2-way image classification set "train_split" from GitHub (ameenaquadrishhh-glitch/Ample); label vocabulary: non-violent, violent.

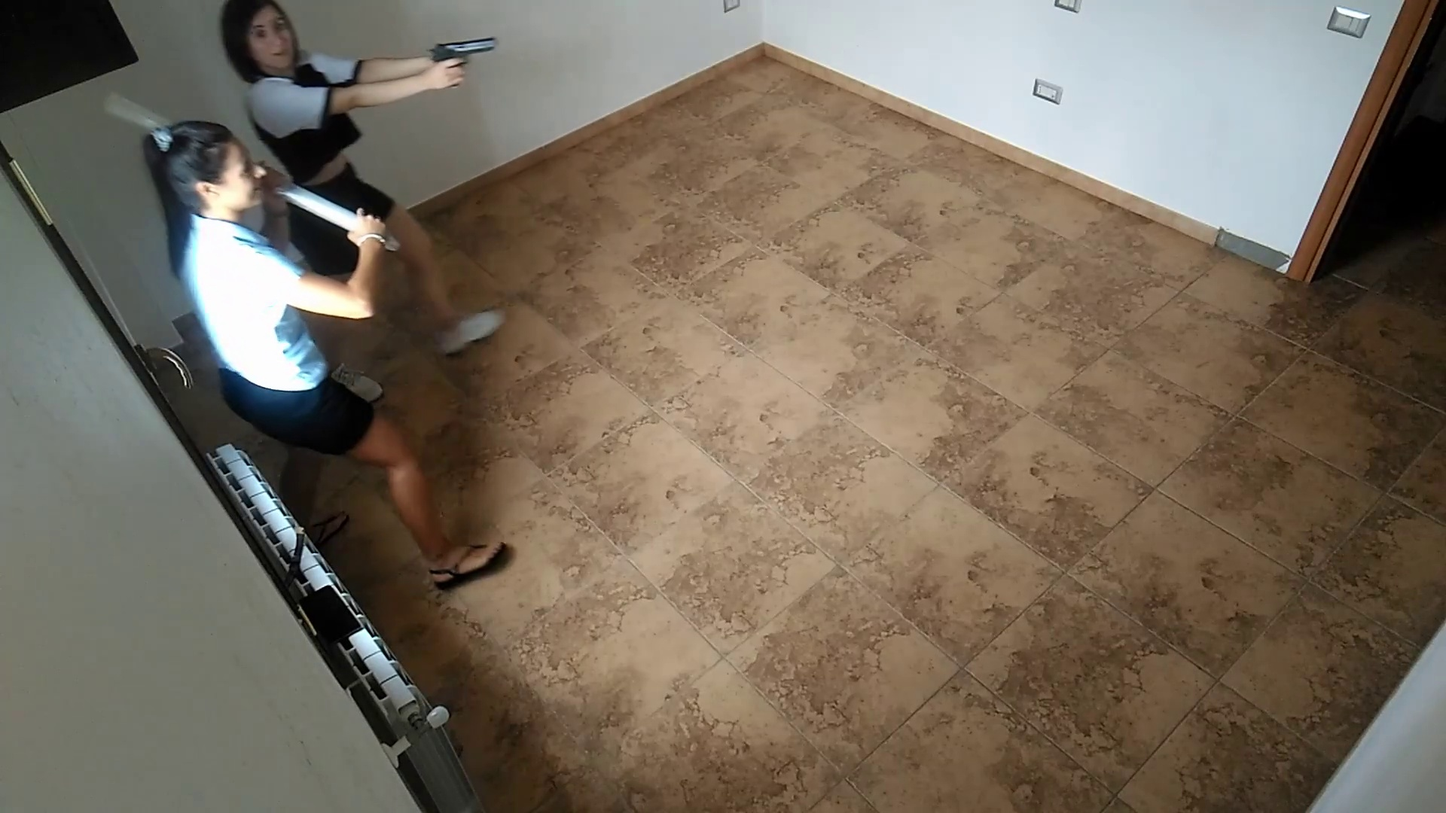
Label: violent

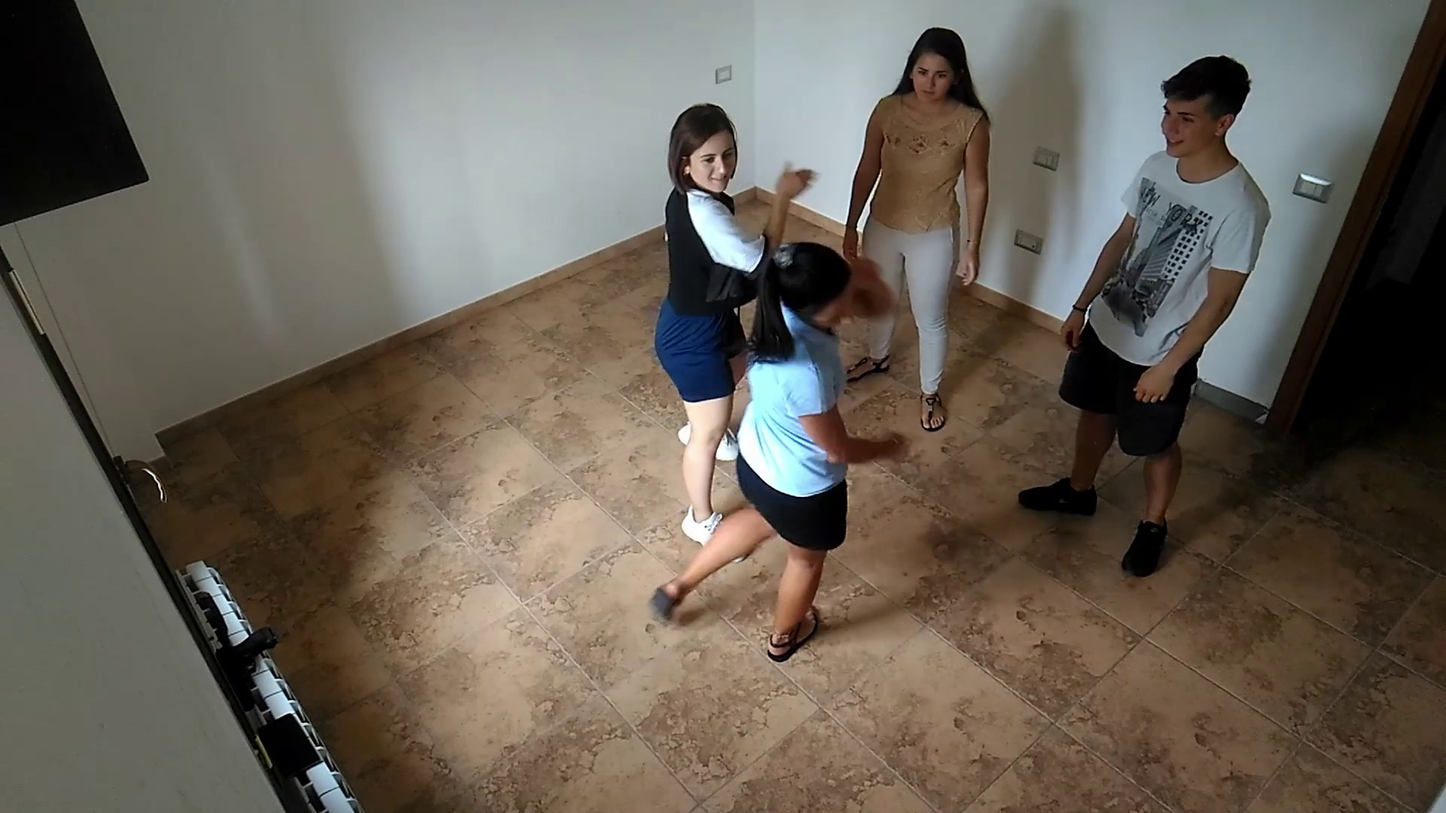
Label: violent

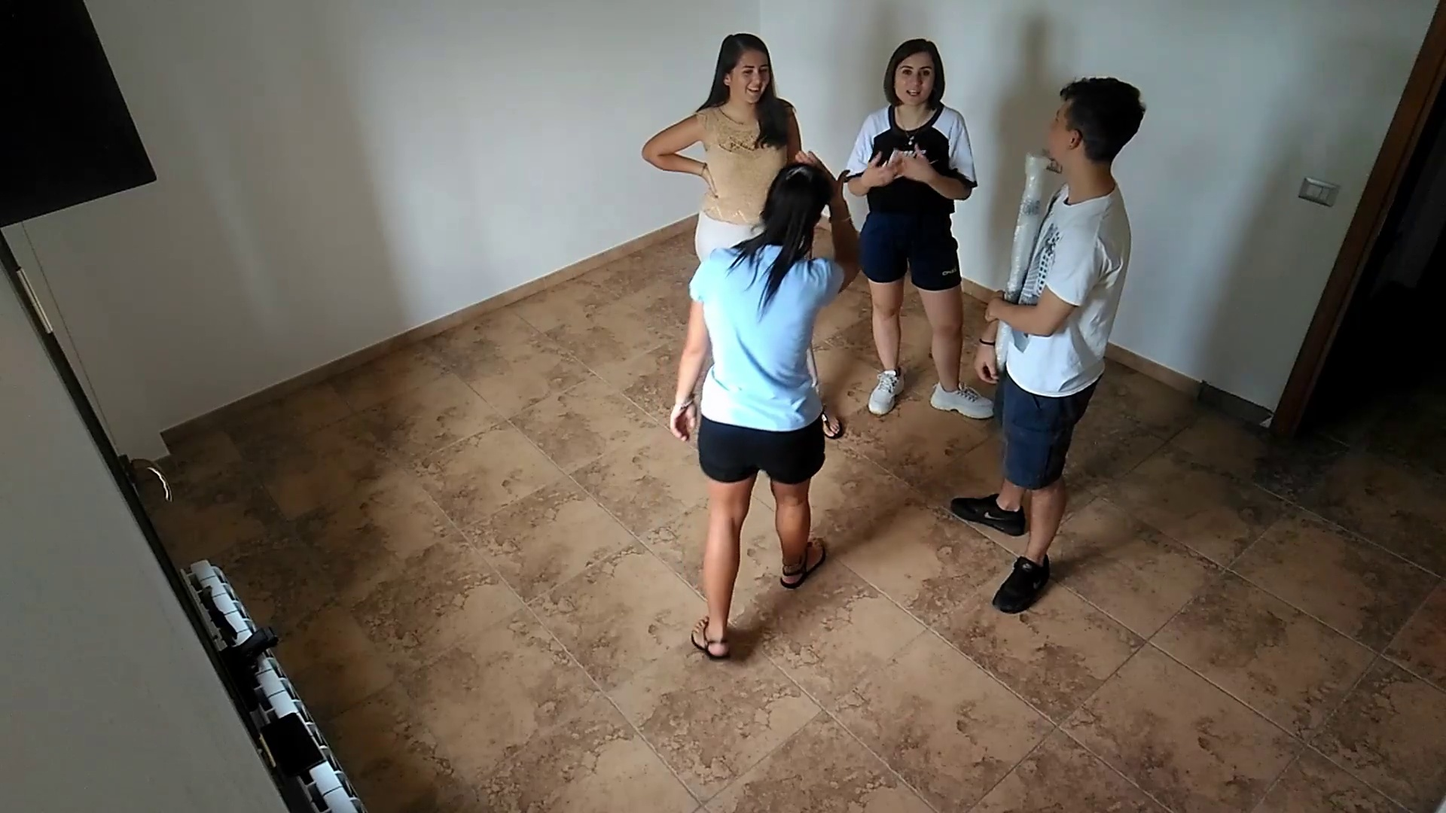
Label: non-violent

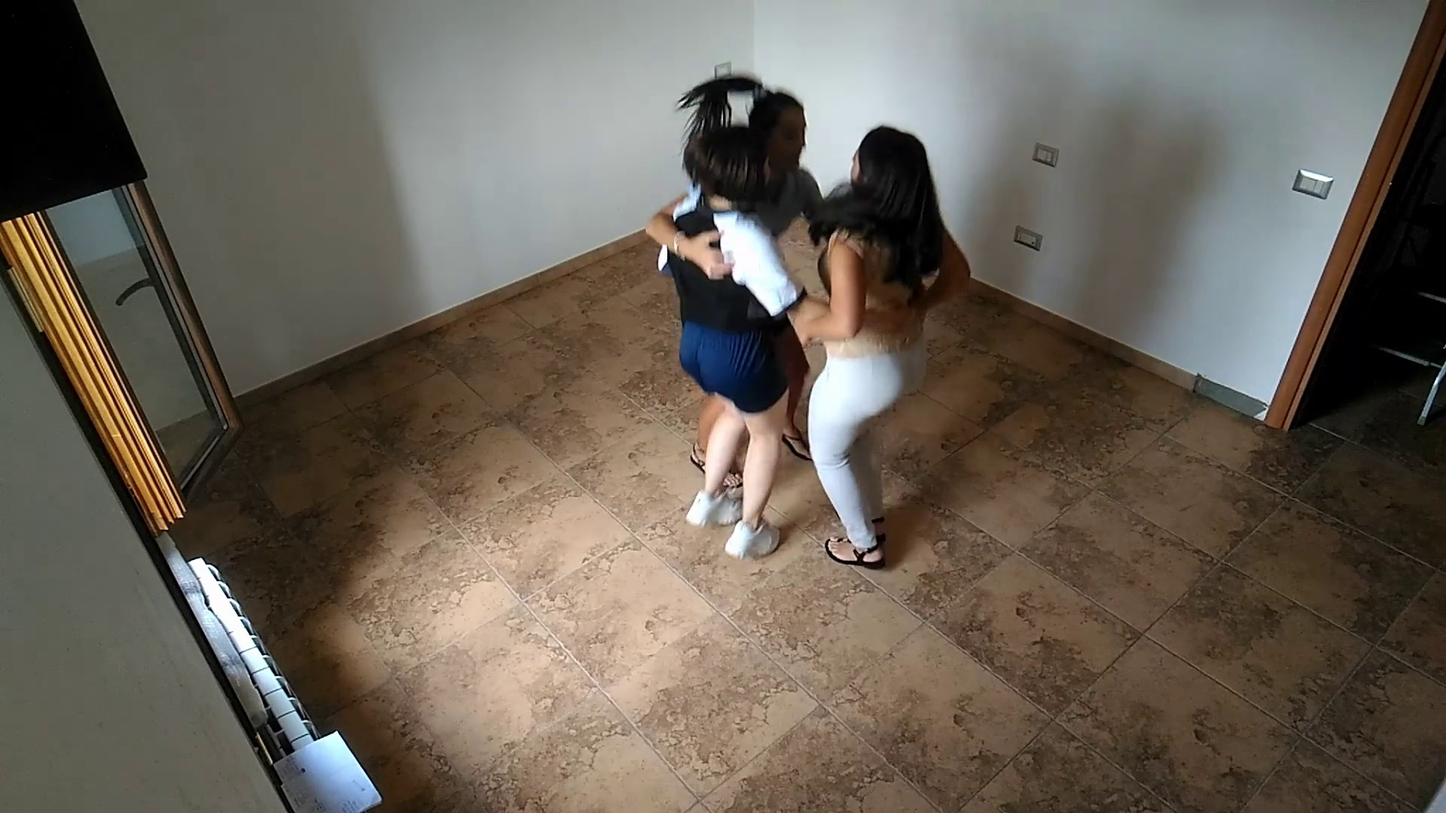
Label: non-violent

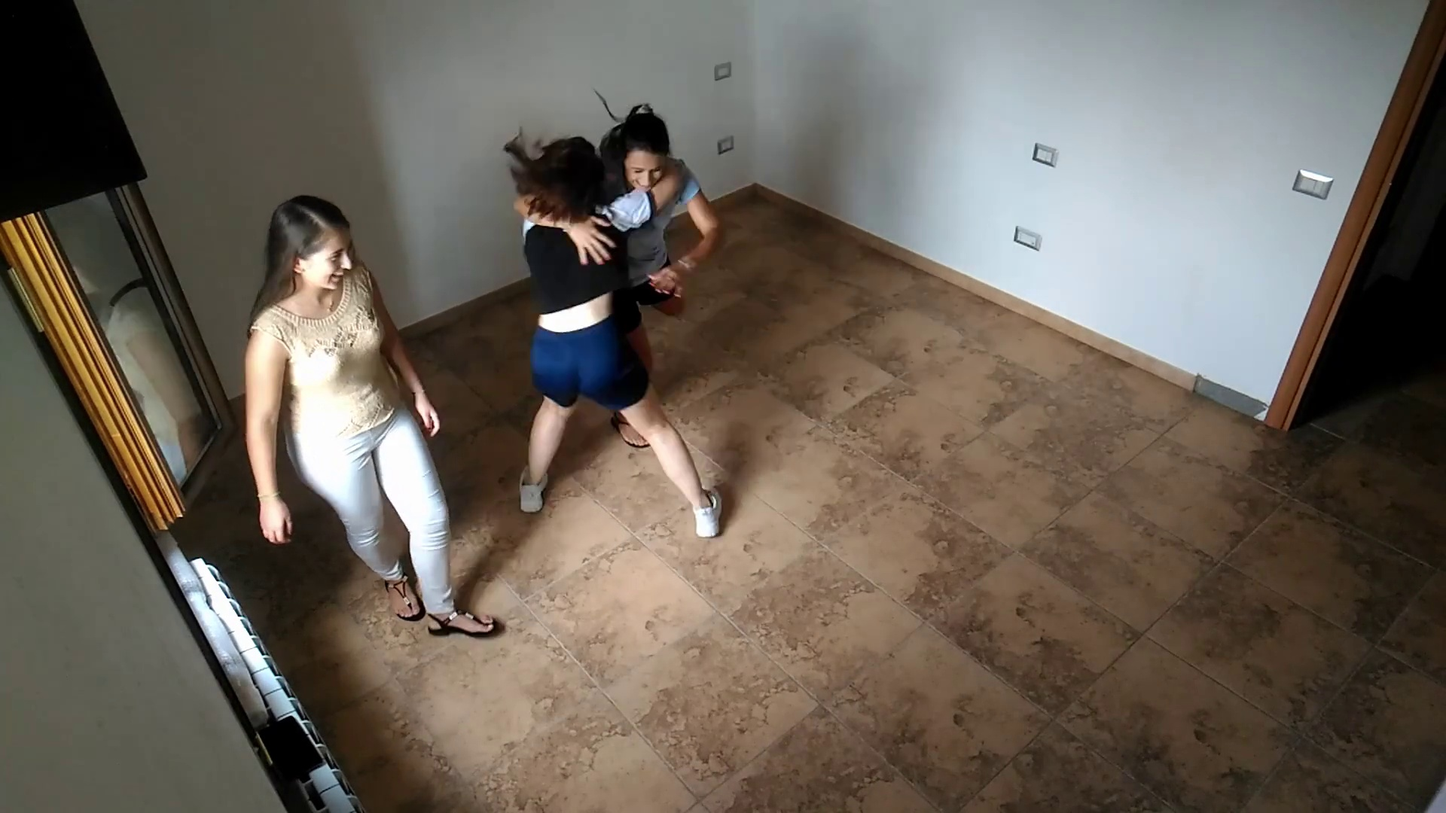
Label: non-violent

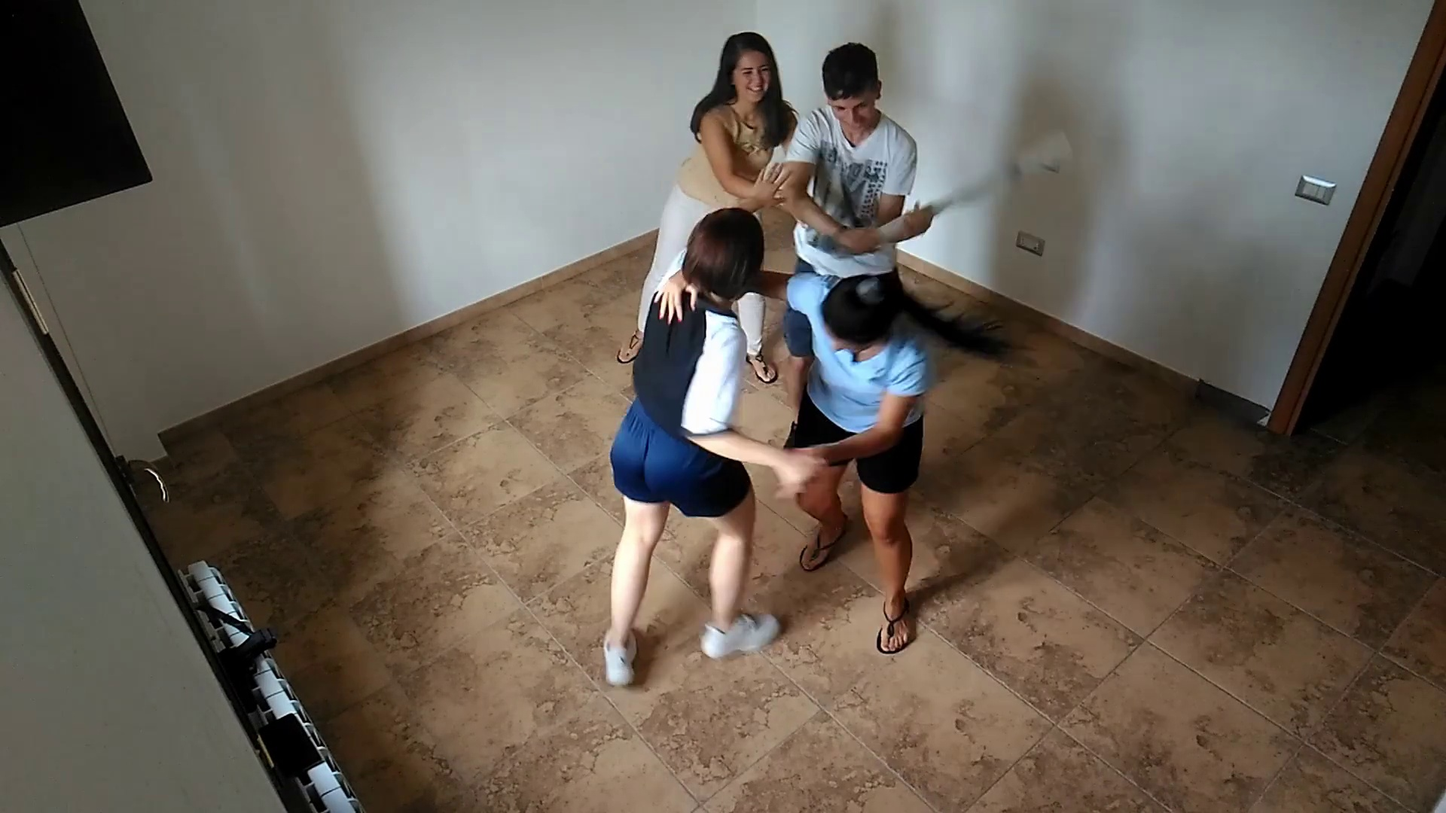
Label: violent
